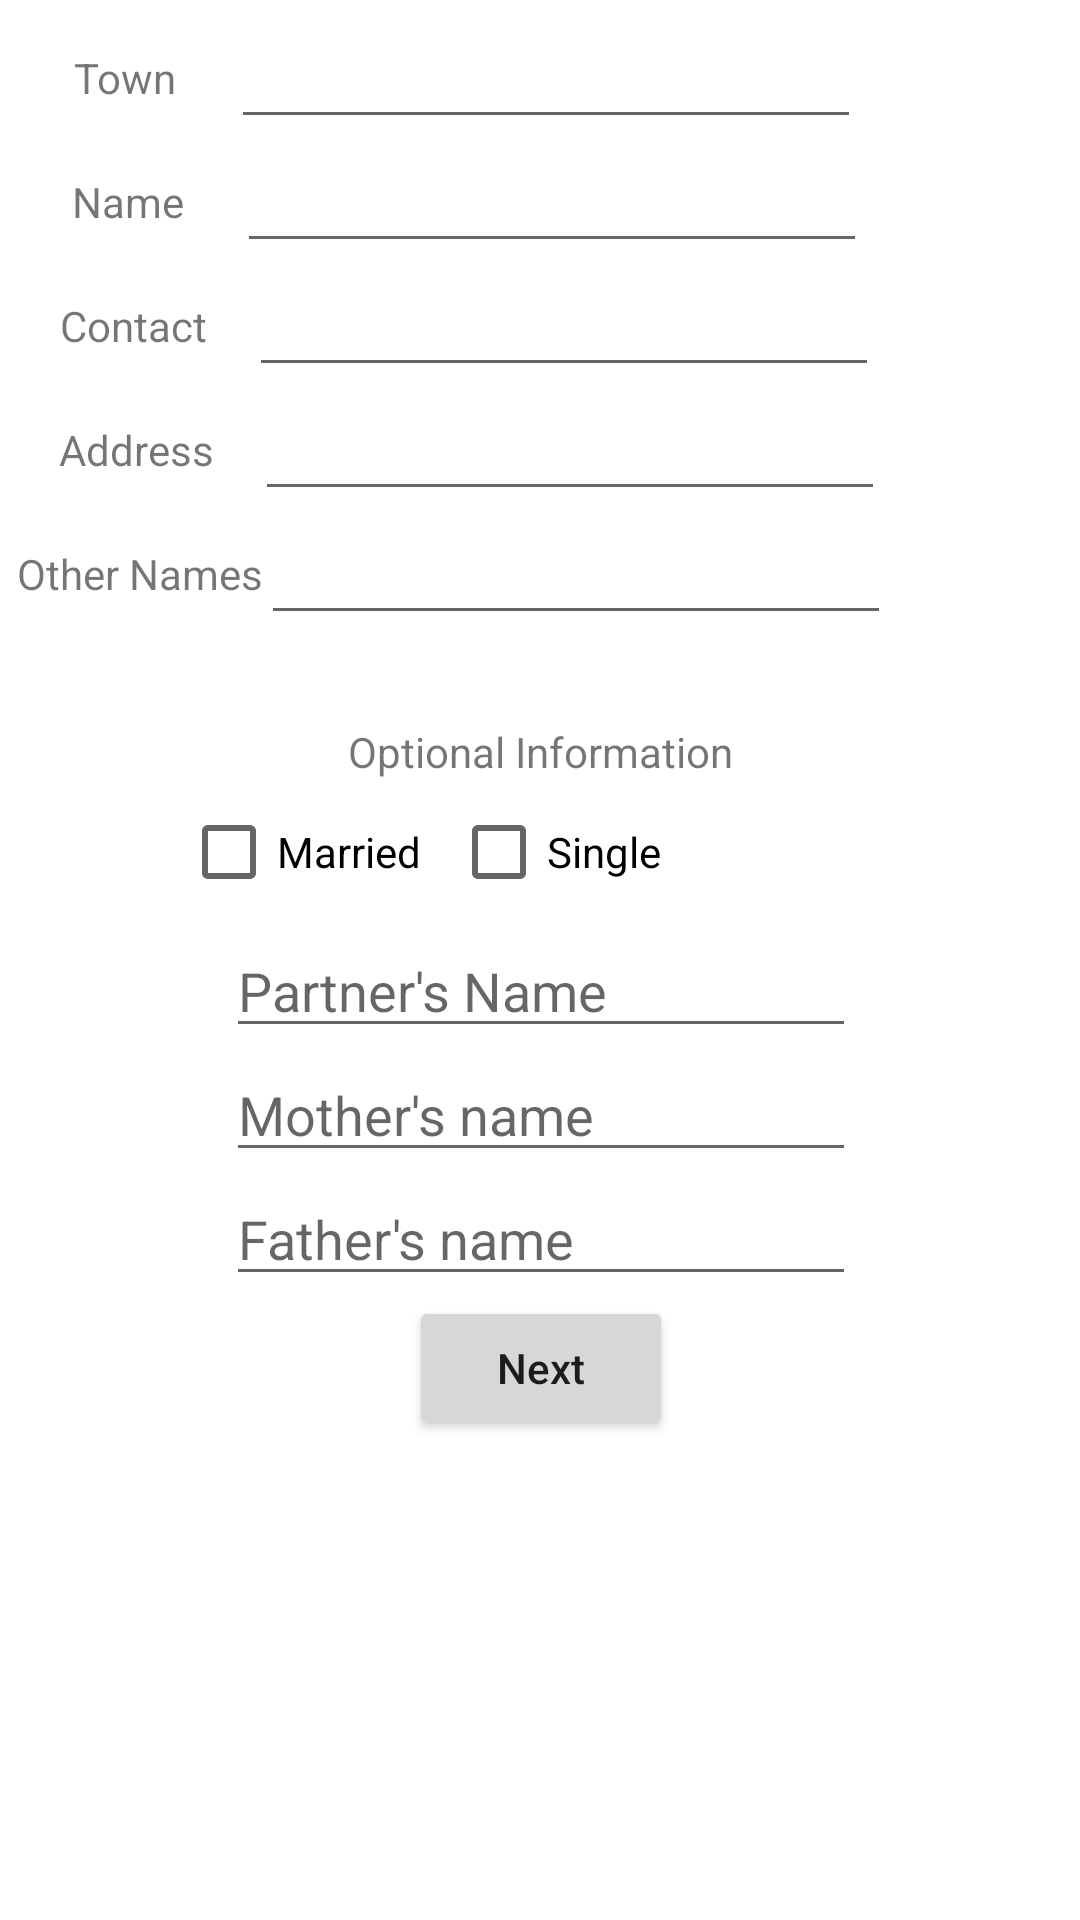

Android layout source for this screen:
<!-- AndroidManifest.xml: application theme Theme.FrancisCustomersData -->
<!-- res/layout/activity_new_customer_data.xml -->
<?xml version="1.0" encoding="utf-8"?>
<androidx.constraintlayout.widget.ConstraintLayout xmlns:android="http://schemas.android.com/apk/res/android"
    xmlns:app="http://schemas.android.com/apk/res-auto"
    xmlns:tools="http://schemas.android.com/tools"
    android:layout_width="match_parent"
    android:layout_height="match_parent"
    tools:context=".NewCustomerDataActivity">

    <TextView
        android:layout_width="wrap_content"
        android:layout_height="wrap_content"
        android:layout_below="@+id/txtVName"
        android:layout_marginStart="10dp"
        android:layout_marginEnd="4dp"
        android:text="@string/txtViewContact"
        app:layout_constraintBottom_toBottomOf="@+id/edtTxtContact"
        app:layout_constraintEnd_toStartOf="@+id/edtTxtContact"
        app:layout_constraintStart_toStartOf="parent"
        app:layout_constraintTop_toTopOf="@+id/edtTxtContact" />

    <EditText
        android:id="@+id/edtTxtStreetAddress"
        android:layout_width="wrap_content"
        android:layout_height="wrap_content"
        android:layout_below="@id/edtTxtName"
        android:layout_marginStart="4dp"
        android:layout_toEndOf="@+id/txtVStreetAddress"
        android:autoText="false"
        android:cursorVisible="false"
        android:ems="10"
        android:inputType="textPersonName"
        app:layout_constraintEnd_toEndOf="@+id/edtTxtContact"
        app:layout_constraintStart_toStartOf="@+id/edtTxtContact"
        app:layout_constraintTop_toBottomOf="@+id/edtTxtContact" />

    <TextView
        android:id="@+id/txtVTown"
        android:layout_width="wrap_content"
        android:layout_height="wrap_content"
        android:layout_marginStart="10dp"
        android:layout_marginEnd="4dp"
        android:text="@string/txtViewTown"
        app:layout_constraintBottom_toBottomOf="@+id/edtTxtTown"
        app:layout_constraintEnd_toStartOf="@+id/edtTxtTown"
        app:layout_constraintStart_toStartOf="parent"
        app:layout_constraintTop_toTopOf="@+id/edtTxtTown" />

    <TextView
        android:id="@+id/txtVName"
        android:layout_width="wrap_content"
        android:layout_height="wrap_content"
        android:layout_below="@+id/txtVTown"
        android:layout_marginStart="10dp"
        android:layout_marginEnd="4dp"
        android:text="@string/txtViewName"
        app:layout_constraintBottom_toBottomOf="@+id/edtTxtName"
        app:layout_constraintEnd_toStartOf="@+id/edtTxtName"
        app:layout_constraintStart_toStartOf="parent"
        app:layout_constraintTop_toTopOf="@+id/edtTxtName" />

    <TextView
        android:id="@+id/txtVStreetAddress"
        android:layout_width="wrap_content"
        android:layout_height="wrap_content"
        android:layout_below="@+id/txtVName"
        android:layout_marginStart="10dp"
        android:layout_marginEnd="4dp"
        android:text="@string/txtViewAddress"
        app:layout_constraintBottom_toBottomOf="@+id/edtTxtStreetAddress"
        app:layout_constraintEnd_toStartOf="@+id/edtTxtStreetAddress"
        app:layout_constraintStart_toStartOf="parent"
        app:layout_constraintTop_toTopOf="@+id/edtTxtStreetAddress" />

    <EditText
        android:id="@+id/edtTxtTown"
        android:layout_width="wrap_content"
        android:layout_height="wrap_content"
        android:layout_marginStart="4dp"
        android:layout_marginTop="5dp"
        android:layout_toEndOf="@+id/txtVTown"
        android:ems="10"
        android:inputType="textPersonName"
        app:layout_constraintEnd_toEndOf="parent"
        app:layout_constraintStart_toStartOf="parent"
        app:layout_constraintTop_toTopOf="parent" />

    <EditText
        android:id="@+id/edtTxtName"
        android:layout_width="wrap_content"
        android:layout_height="wrap_content"
        android:layout_below="@+id/edtTxtTown"
        android:layout_marginStart="4dp"
        android:layout_toEndOf="@+id/txtVName"
        android:ems="10"
        android:inputType="textPersonName"
        app:layout_constraintEnd_toEndOf="@+id/edtTxtTown"
        app:layout_constraintStart_toStartOf="@+id/edtTxtTown"
        app:layout_constraintTop_toBottomOf="@+id/edtTxtTown" />

    <EditText
        android:id="@+id/edtTxtContact"
        android:layout_width="wrap_content"
        android:layout_height="wrap_content"
        android:layout_below="@id/edtTxtName"
        android:layout_marginStart="4dp"
        android:layout_toEndOf="@+id/txtVStreetAddress"
        android:ems="10"
        android:inputType="phone"
        app:layout_constraintEnd_toEndOf="@+id/edtTxtName"
        app:layout_constraintHorizontal_bias="0.0"
        app:layout_constraintStart_toStartOf="@+id/edtTxtName"
        app:layout_constraintTop_toBottomOf="@+id/edtTxtName" />

    <Button
        android:id="@+id/btnNext"
        android:layout_width="wrap_content"
        android:layout_height="wrap_content"
        android:text="Next"
        android:textAllCaps="false"
        app:layout_constraintEnd_toEndOf="@+id/edtTxtFather"
        app:layout_constraintStart_toStartOf="@+id/edtTxtFather"
        app:layout_constraintTop_toBottomOf="@+id/edtTxtFather" />



    <EditText
        android:id="@+id/edtTxtPartner"
        android:layout_width="wrap_content"
        android:layout_height="wrap_content"
        android:ems="10"
        android:hint="Partner's Name"
        android:inputType="textPersonName"
        app:layout_constraintEnd_toEndOf="@+id/textView"
        app:layout_constraintStart_toStartOf="@+id/textView"
        app:layout_constraintTop_toBottomOf="@+id/chkBoxSingle" />

    <EditText
        android:id="@+id/edtTxtMother"
        android:layout_width="wrap_content"
        android:layout_height="wrap_content"
        android:ems="10"
        android:hint="Mother's name"
        android:inputType="textPersonName"
        app:layout_constraintEnd_toEndOf="@+id/edtTxtPartner"
        app:layout_constraintStart_toStartOf="@+id/edtTxtPartner"
        app:layout_constraintTop_toBottomOf="@+id/edtTxtPartner" />

    <EditText
        android:id="@+id/edtTxtFather"
        android:layout_width="wrap_content"
        android:layout_height="wrap_content"
        android:ems="10"
        android:hint="Father's name"
        android:inputType="textPersonName"
        app:layout_constraintEnd_toEndOf="@+id/edtTxtMother"
        app:layout_constraintStart_toStartOf="@+id/edtTxtMother"
        app:layout_constraintTop_toBottomOf="@+id/edtTxtMother" />

    <TextView
        android:id="@+id/textView"
        android:layout_width="wrap_content"
        android:layout_height="wrap_content"
        android:text="Optional Information"
        app:layout_constraintEnd_toEndOf="parent"
        app:layout_constraintStart_toStartOf="parent"
        app:layout_constraintTop_toTopOf="@+id/guideline2" />

    <TextView
        android:layout_width="wrap_content"
        android:layout_height="wrap_content"
        android:layout_marginStart="10dp"
        android:layout_marginEnd="4dp"
        android:text="@string/txtViewOtherNames"
        app:layout_constraintBottom_toBottomOf="@+id/edtTxtOtherNames"
        app:layout_constraintEnd_toStartOf="@+id/edtTxtOtherNames"
        app:layout_constraintStart_toStartOf="parent"
        app:layout_constraintTop_toTopOf="@+id/edtTxtOtherNames" />

    <EditText
        android:id="@+id/edtTxtOtherNames"
        android:layout_width="wrap_content"
        android:layout_height="wrap_content"
        android:layout_marginStart="4dp"
        android:ems="10"
        android:inputType="textPersonName"
        app:layout_constraintEnd_toEndOf="@+id/edtTxtStreetAddress"
        app:layout_constraintStart_toStartOf="@+id/edtTxtStreetAddress"
        app:layout_constraintTop_toBottomOf="@+id/edtTxtStreetAddress" />

    <androidx.constraintlayout.widget.Guideline
        android:id="@+id/guideline2"
        android:layout_width="wrap_content"
        android:layout_height="wrap_content"
        android:orientation="horizontal"
        app:layout_constraintGuide_begin="241dp" />

    <CheckBox
        android:id="@+id/chkBoxMarried"
        android:layout_width="wrap_content"
        android:layout_height="wrap_content"
        android:layout_marginEnd="10dp"
        android:text="Married"
        app:layout_constraintBottom_toBottomOf="@+id/chkBoxSingle"
        app:layout_constraintEnd_toStartOf="@+id/chkBoxSingle"
        app:layout_constraintTop_toTopOf="@+id/chkBoxSingle" />

    <CheckBox
        android:id="@+id/chkBoxSingle"
        android:layout_width="wrap_content"
        android:layout_height="wrap_content"
        android:layout_marginStart="10dp"
        android:text="Single"
        app:layout_constraintEnd_toEndOf="@+id/textView"
        app:layout_constraintStart_toStartOf="@+id/textView"
        app:layout_constraintTop_toBottomOf="@+id/textView" />

</androidx.constraintlayout.widget.ConstraintLayout>
<!-- resources referenced by this layout -->
<resources>
  <string name="txtViewAddress">Address</string>
  <string name="txtViewContact">Contact</string>
  <string name="txtViewName">Name</string>
  <string name="txtViewOtherNames">Other Names</string>
  <string name="txtViewTown">Town</string>
  <style name="Theme.FrancisCustomersData" parent="Theme.MaterialComponents.DayNight.DarkActionBar">
          
          <item name="colorPrimary">@color/purple_500</item>
          <item name="colorPrimaryVariant">@color/purple_700</item>
          <item name="colorOnPrimary">@color/white</item>
          
          <item name="colorSecondary">@color/teal_200</item>
          <item name="colorSecondaryVariant">@color/teal_700</item>
          <item name="colorOnSecondary">@color/black</item>
          
          <item name="android:statusBarColor" tools:targetApi="l">?attr/colorPrimaryVariant</item>
          
      </style>
  <!-- not gathered from this repository: default colours our renderer supplied (Android Studio template values) -->
  <color name="purple_500">#FF6200EE</color>
  <color name="purple_700">#FF3700B3</color>
  <color name="teal_200">#FF03DAC5</color>
  <color name="teal_700">#FF018786</color>
  <color name="black">#FF000000</color>
  <color name="white">#FFFFFFFF</color>
</resources>
